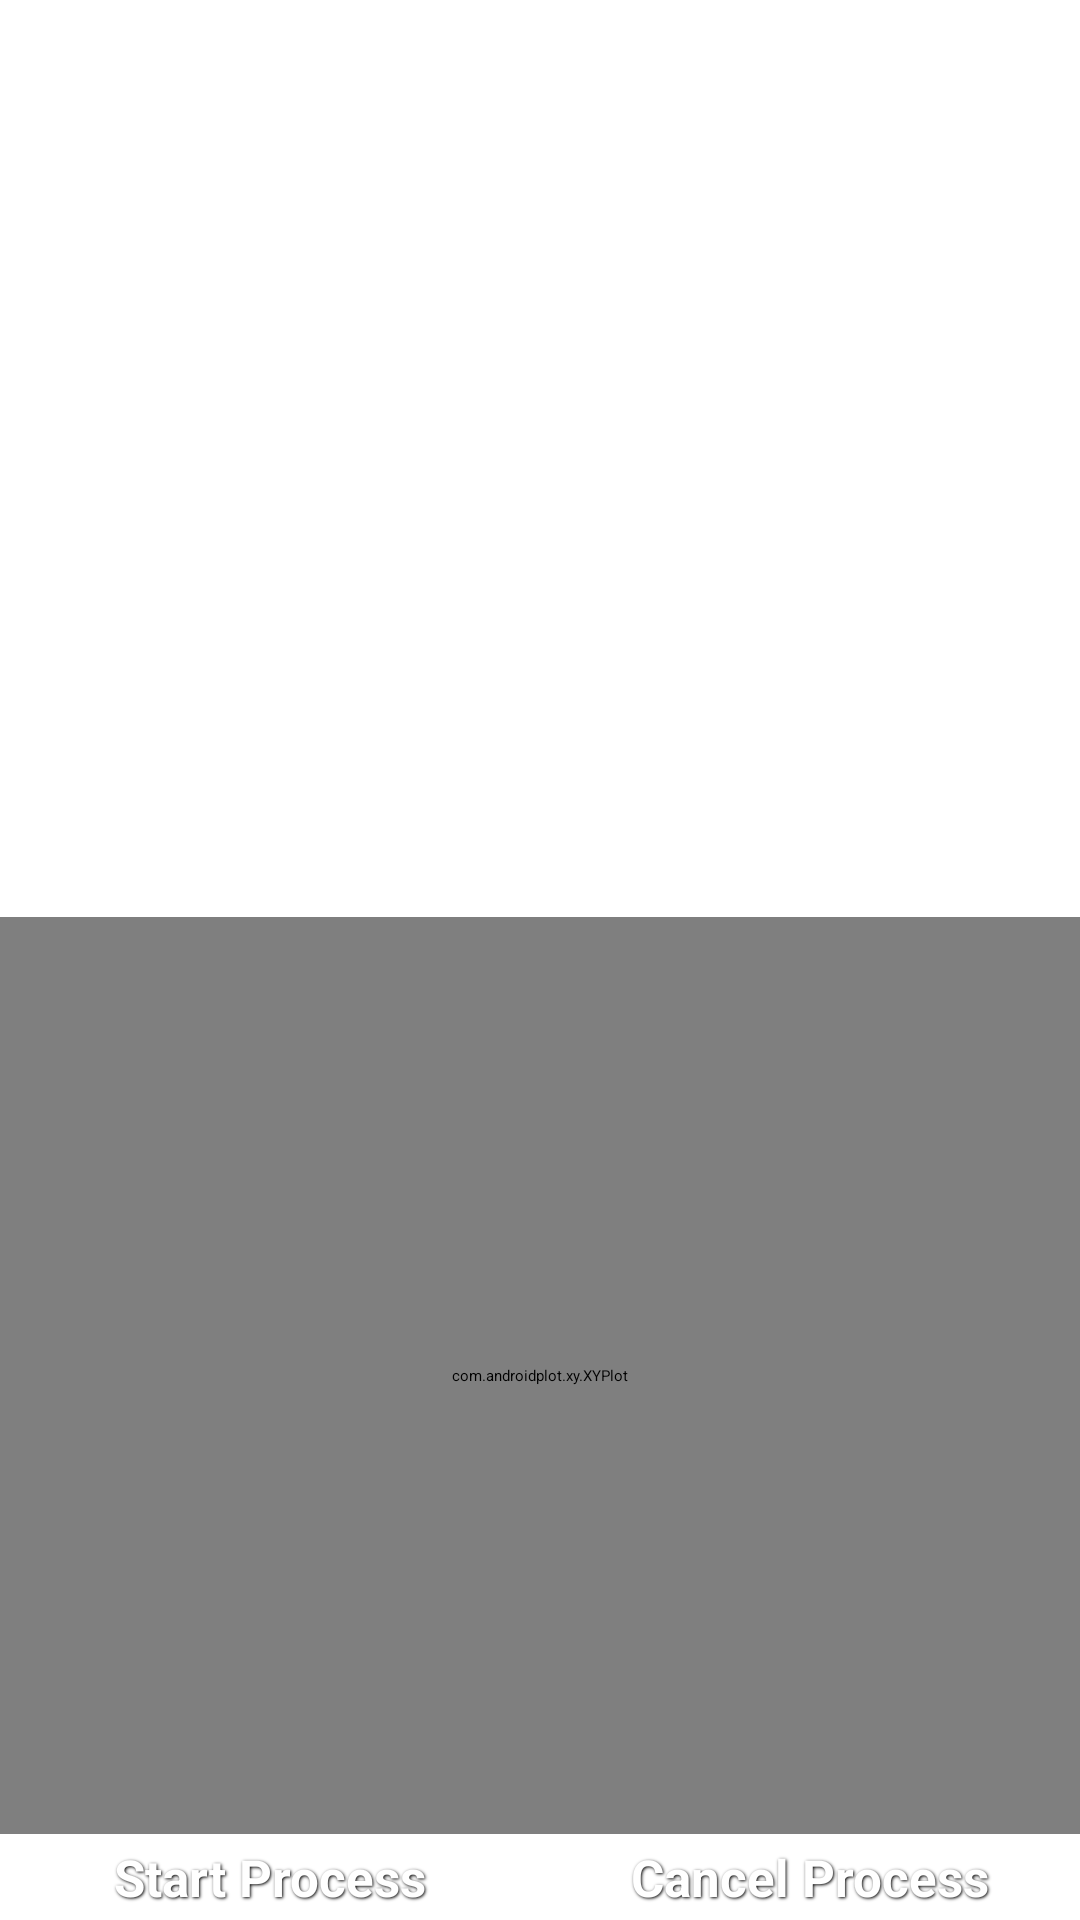

Android layout source for this screen:
<!-- AndroidManifest.xml: application theme TransAction -->
<!-- res/layout/histogram_frag.xml -->
<LinearLayout xmlns:android="http://schemas.android.com/apk/res/android"
    xmlns:ap="http://schemas.android.com/apk/res-auto"
    xmlns:tools="http://schemas.android.com/tools"
    android:orientation="vertical"
    android:layout_width="match_parent"
    android:layout_height="match_parent"
    tools:context="com.alexhart.maglev2.HistogramFrag">

    <RelativeLayout
        android:layout_width="match_parent"
        android:layout_height="0dp"
        android:layout_weight="0.5">

        <ProgressBar
            android:id="@+id/progressBar"
            android:layout_width="wrap_content"
            android:layout_height="wrap_content"
            style="@android:style/Widget.ProgressBar.Large"
            android:layout_centerHorizontal="true"
            android:layout_centerVertical="true"
            android:layout_centerInParent="true" />

    <ImageView
        android:id="@+id/resultView"
        android:layout_width="match_parent"
        android:layout_height="match_parent"
        android:adjustViewBounds="true"
         />

    </RelativeLayout>

    <RelativeLayout
        android:layout_width="match_parent"
        android:layout_height="0dp"
        android:layout_weight="0.5">

        <com.androidplot.xy.XYPlot
            android:id="@+id/plot"
            style="@style/simple_xy"
            android:layout_width="match_parent"
            android:layout_height="match_parent"
            ap:rangeTickLabelTextSize = "@dimen/range_tick_text_size"
            ap:rangeOriginTickLabelTextSize = "@dimen/range_tick_text_size"
            ap:domainTickLabelTextSize = "@dimen/domain_tick_text_size"
            ap:domainOriginTickLabelTextSize = "@dimen/domain_tick_text_size"
            ap:label="Histogram"
            ap:domainLabel="Height (in 5 pixels)"
            ap:rangeLabel="Probability" />
        
            
            
            

    </RelativeLayout>


<LinearLayout
    android:layout_width="match_parent"
    android:layout_height="wrap_content"
    android:layout_alignParentBottom="true"
    android:orientation="horizontal">


    <Button
        android:background="@drawable/blue_button"
        android:id="@+id/process_button"
        android:layout_width="0dp"
        android:layout_weight="0.5"
        android:layout_height="wrap_content"
        android:text="@string/start_process"
        style="@style/button_text"/>

    <Button
        android:background="@drawable/red_button"
        android:id="@+id/stop_button"
        android:layout_width="0dp"
        android:layout_weight="0.5"
        android:layout_height="wrap_content"
        android:text="@string/cancel_process"
        style="@style/button_text"/>

</LinearLayout>


</LinearLayout>
<!-- resources referenced by this layout -->
<resources>
  <string name="cancel_process">Cancel Process</string>
  <string name="start_process">Start Process</string>
  <style name="button_text">
          <item name="android:layout_width">fill_parent</item>
          <item name="android:layout_height">wrap_content</item>
          <item name="android:textColor">#ffffff</item>
          <item name="android:gravity">center</item>
          <item name="android:layout_margin">3dp</item>
          <item name="android:textSize">17dp</item>
          <item name="android:textStyle">bold</item>
          <item name="android:shadowColor">#000000</item>
          <item name="android:shadowDx">1</item>
          <item name="android:shadowDy">1</item>
          <item name="android:shadowRadius">2</item>
      </style>
  <style name="simple_xy">
          <item name="graphMarginTop">20dp</item>
          <item name="graphMarginBottom">25dp</item>
          <item name="graphMarginLeft">25dp</item>
          <item name="graphMarginRight">20dp</item>
          <item name="labelTextSize">13sp</item>
          <item name="labelTextColor">#FFFFFF</item>
          <item name="rangeLabelTextSize">13sp</item>
          <item name="domainLabelTextSize">13sp</item>
          <item name="legendTextSize">15sp</item>
          <item name="legendIconHeight">15sp</item>
          <item name="legendIconWidth">15sp</item>
          <item name="legendHeight">25sp</item>
          <item name="legendAnchorPosition">right_bottom</item>
      </style>
</resources>
